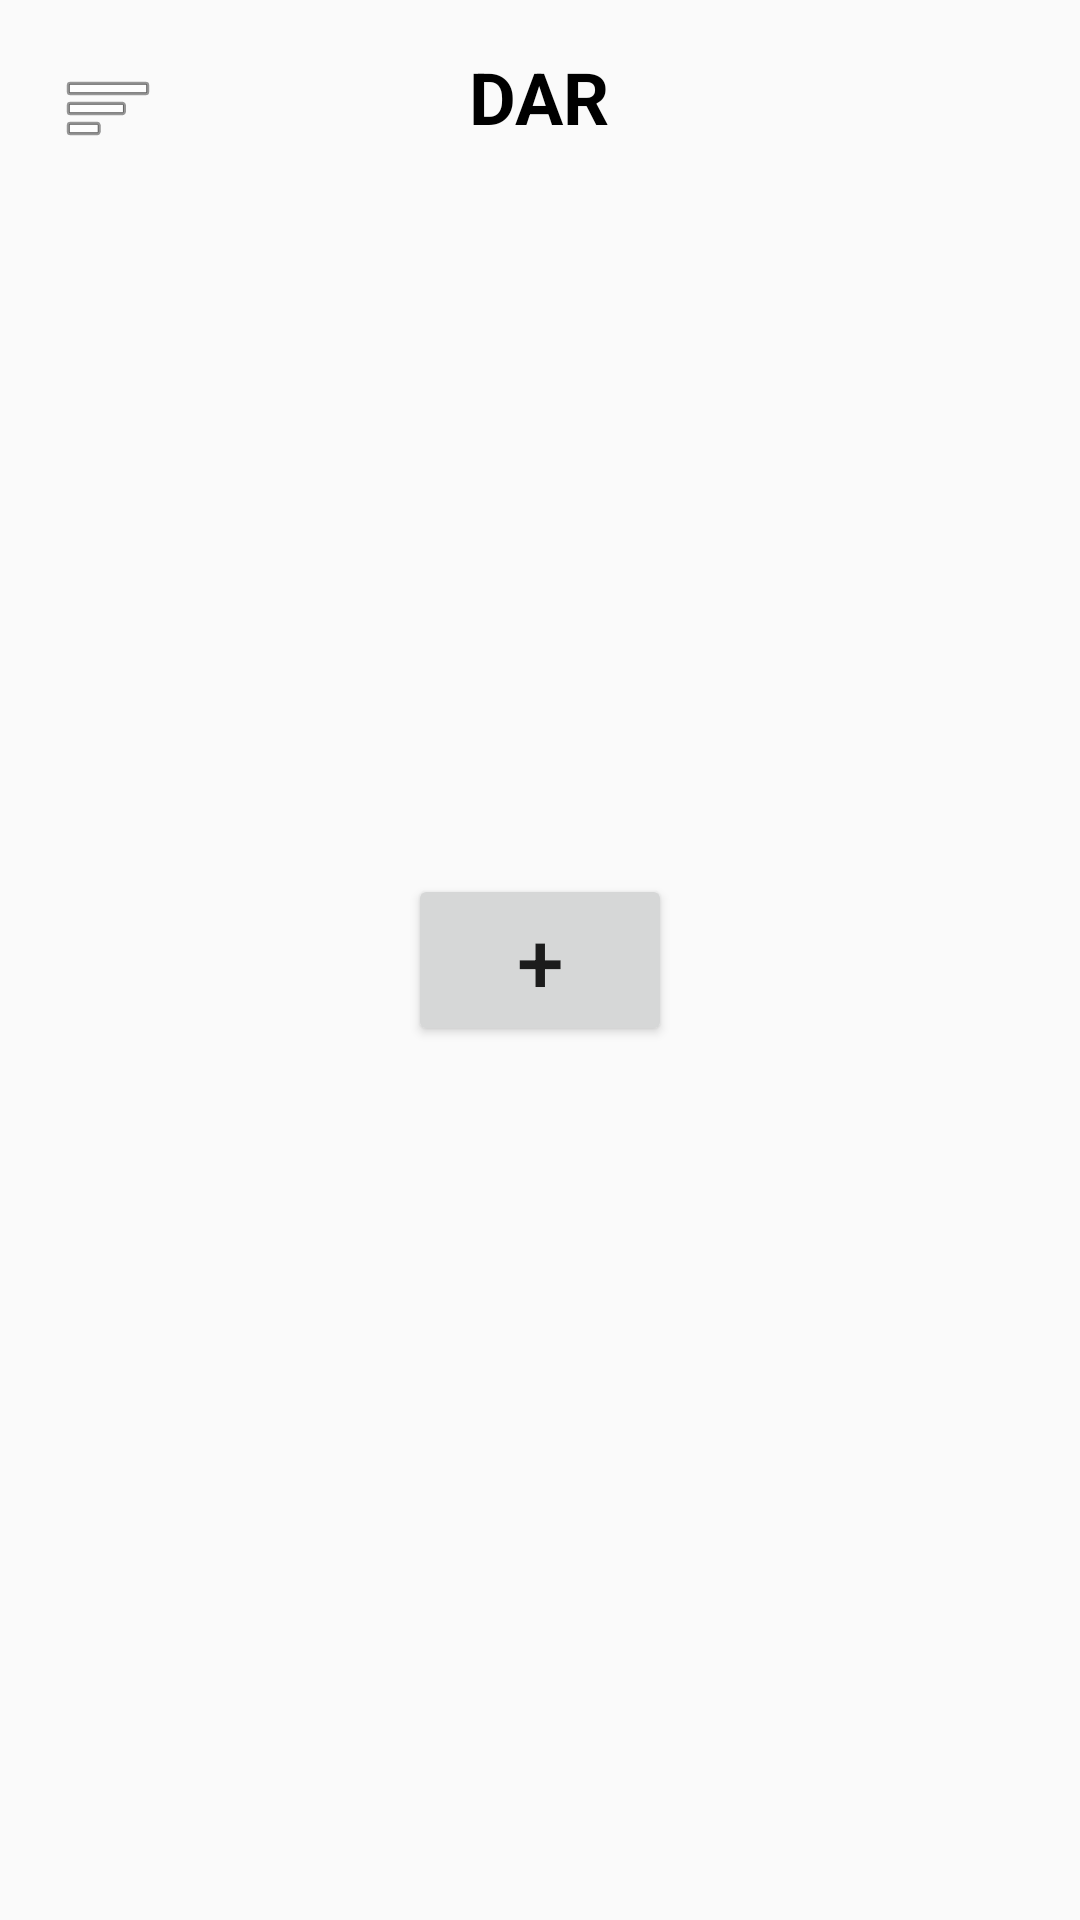

This screen was rendered from an Android layout file. Write that file and the resources it references.
<!-- AndroidManifest.xml: application theme Theme.DAR -->
<!-- res/layout/activity_main.xml -->
<?xml version="1.0" encoding="utf-8"?>
<RelativeLayout xmlns:android="http://schemas.android.com/apk/res/android"
    android:layout_width="match_parent"
    android:layout_height="match_parent"
    android:background="@color/dar_light">

    <ImageButton
        android:id="@+id/btn_menu"
        android:layout_width="48dp"
        android:layout_height="48dp"
        android:layout_alignParentTop="true"
        android:layout_alignParentStart="true"
        android:layout_marginStart="12dp"
        android:layout_marginTop="12dp"
        android:background="?attr/selectableItemBackgroundBorderless"
        android:src="@android:drawable/ic_menu_sort_by_size"
        android:contentDescription="@string/menu_settings" />

    <TextView
        android:id="@+id/title_dar"
        android:layout_width="wrap_content"
        android:layout_height="wrap_content"
        android:layout_alignParentTop="true"
        android:layout_centerHorizontal="true"
        android:layout_marginTop="16dp"
        android:text="@string/app_name"
        android:textSize="24sp"
        android:textStyle="bold"
        android:textColor="#000000" />

    <ScrollView
        android:layout_width="match_parent"
        android:layout_height="match_parent"
        android:layout_below="@id/title_dar"
        android:layout_marginTop="40dp">

        <LinearLayout
            android:id="@+id/dsla_list_container"
            android:layout_width="match_parent"
            android:layout_height="wrap_content"
            android:orientation="vertical" />

    </ScrollView>

    <Button
        android:id="@+id/btn_add_dsla"
        android:layout_width="wrap_content"
        android:layout_height="wrap_content"
        android:layout_centerInParent="true"
        android:text="+"
        android:textSize="28sp" />

</RelativeLayout>
<!-- resources referenced by this layout -->
<resources>
  <color name="dar_light">#FAFAFA</color>
  <string name="app_name">DAR</string>
  <string name="menu_settings">General Setting</string>
  <style name="Theme.DAR" parent="Theme.MaterialComponents.DayNight.NoActionBar">
          <item name="colorPrimary">@color/dar_blue</item>
          <item name="colorPrimaryDark">@color/dar_blue_black</item>
      </style>
  <color name="dar_blue">#1565C0</color>
  <color name="dar_blue_black">#0D1B2A</color>
</resources>
